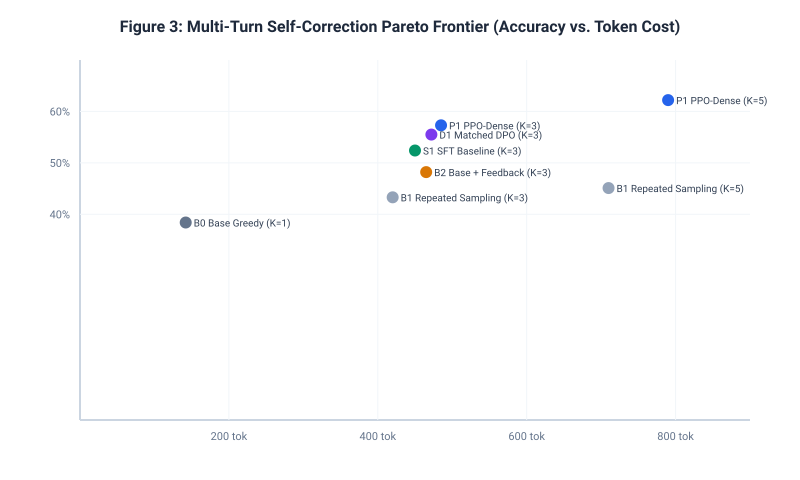

The table this chart was drawn from, first rows:
Condition, CumulativeSuccess, TokensPerProblem, LatencySeconds, TokensPerSuccess
B0 Base Greedy (K=1), 0.384, 142, 0.42, 370
B1 Repeated Sampling (K=3), 0.433, 420, 1.25, 970
B1 Repeated Sampling (K=5), 0.451, 710, 2.1, 1574
B2 Base + Feedback (K=3), 0.482, 465, 1.48, 965
S1 SFT Baseline (K=3), 0.524, 450, 1.4, 859
P1 PPO-Dense (K=3), 0.573, 485, 1.55, 846
P1 PPO-Dense (K=5), 0.622, 790, 2.45, 1270
D1 Matched DPO (K=3), 0.555, 472, 1.5, 850
